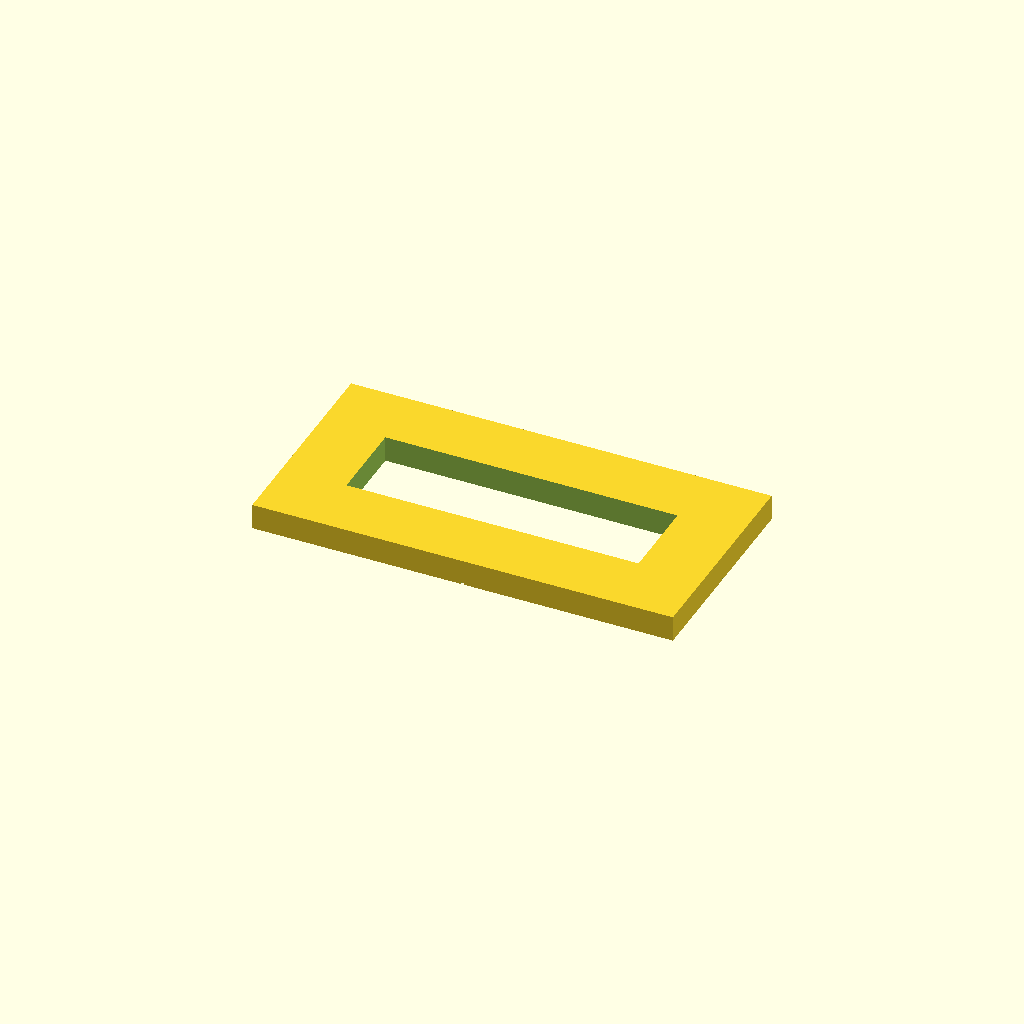
Cell 1 — every parameter at its default value.
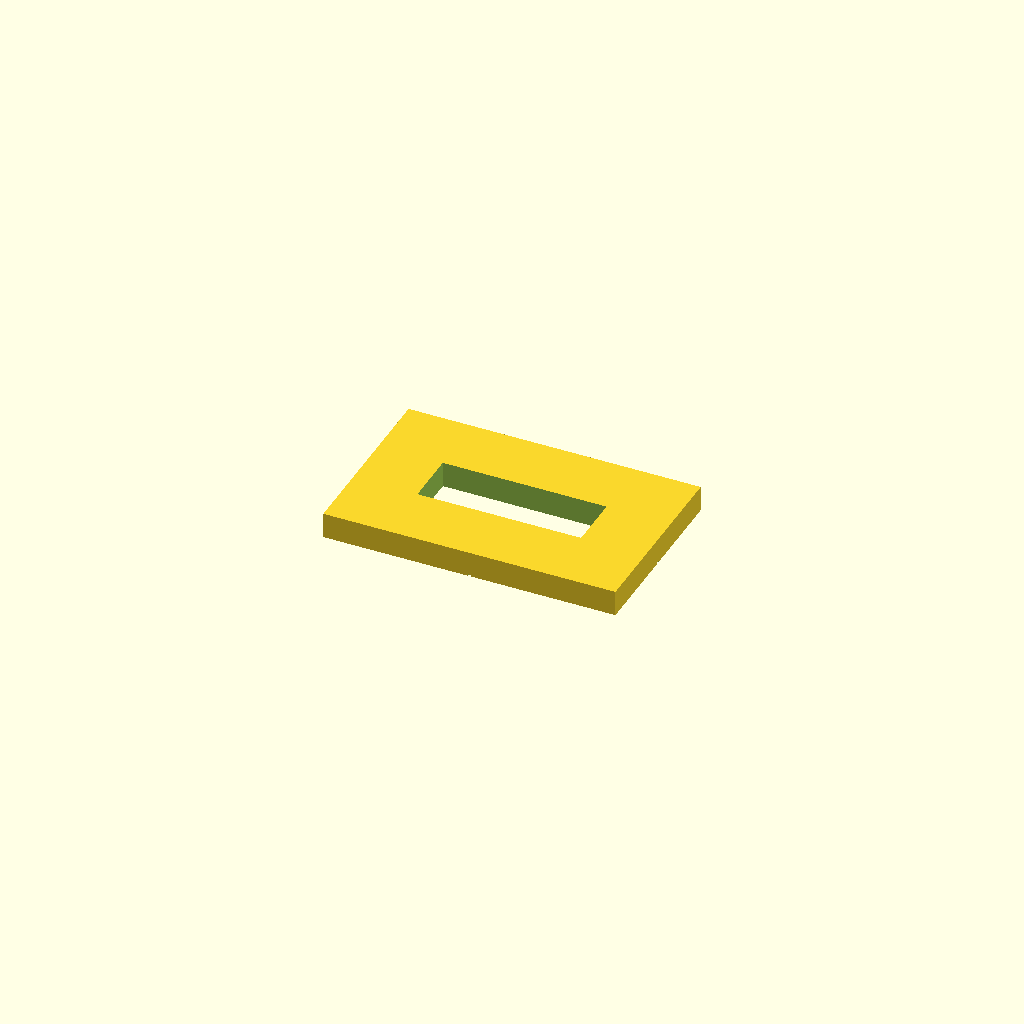
Cell 2 — template_type set to "small", the other parameters unchanged.
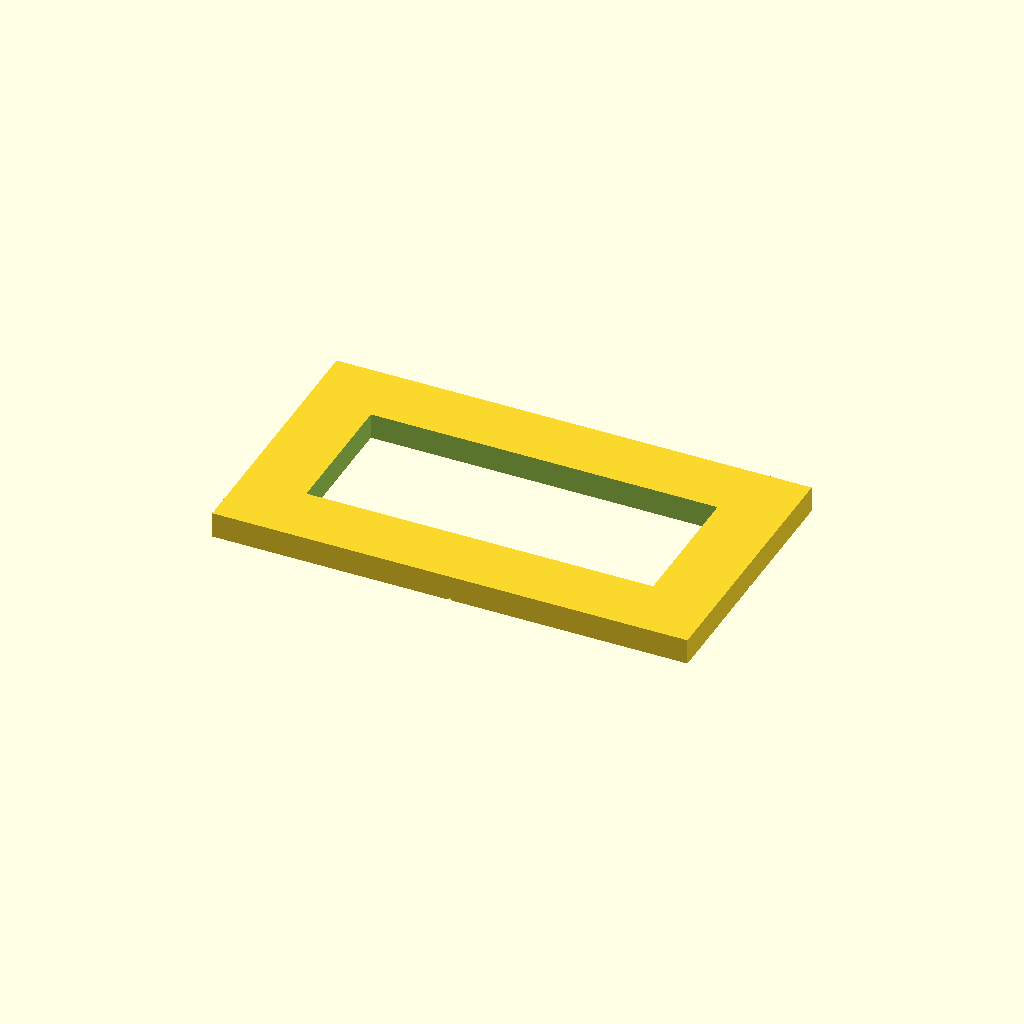
Cell 3 — guide_bush_d set to 34, the other parameters unchanged.
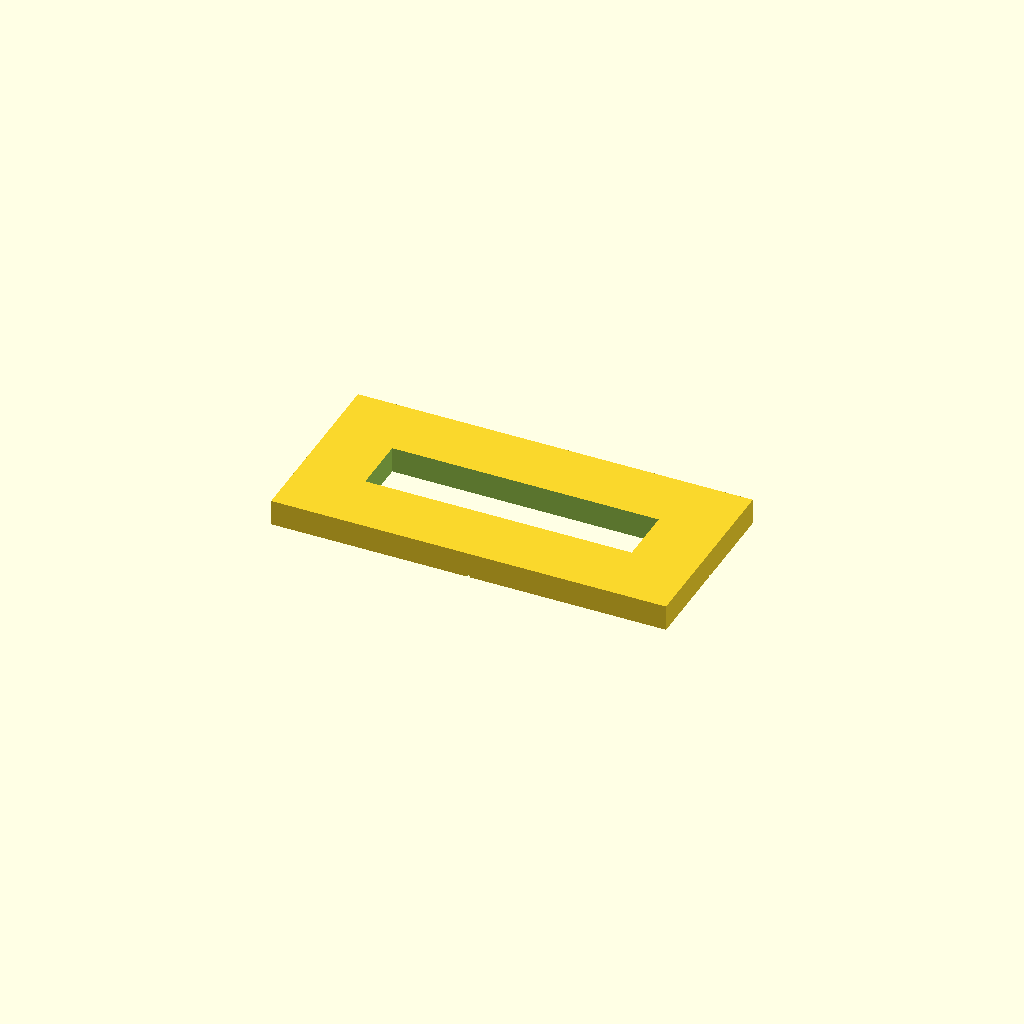
Cell 4: the same model with cutter_d = 16.
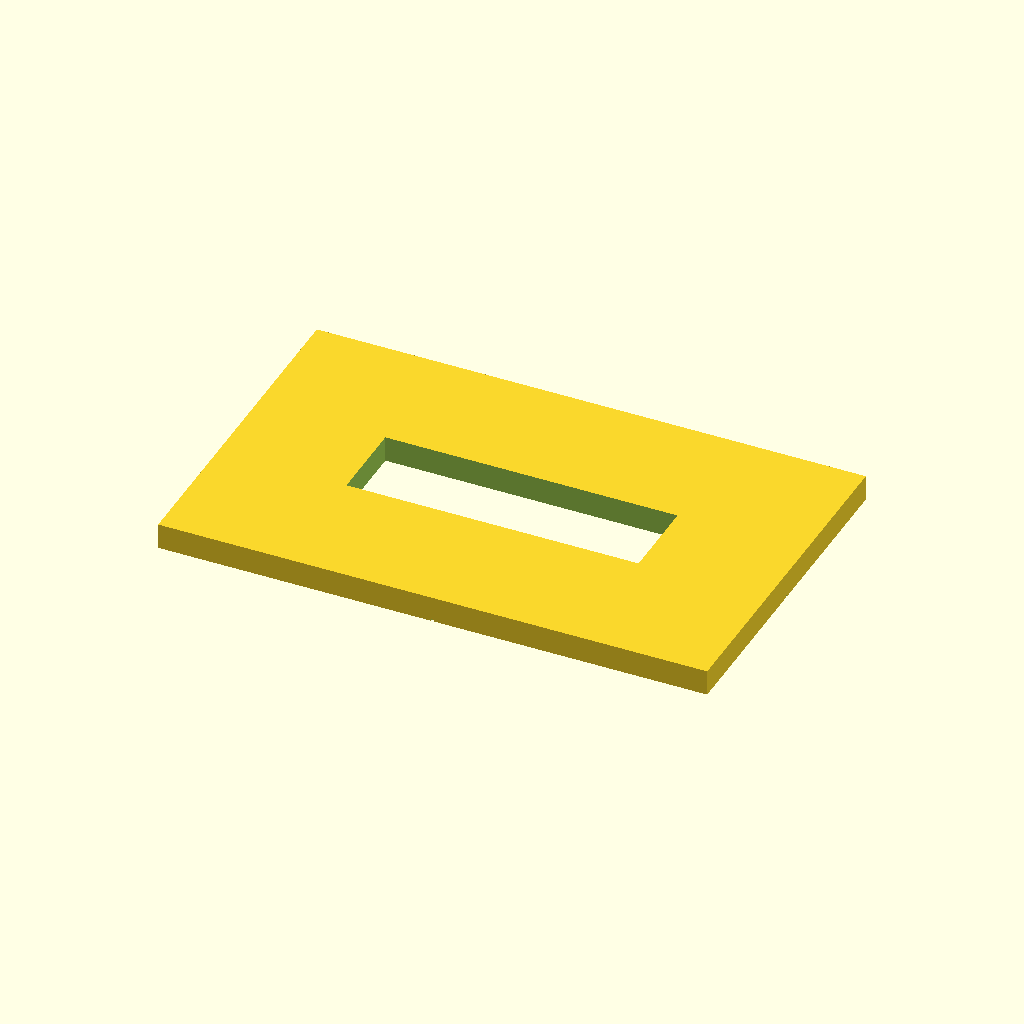
Cell 5: margin = 40 (everything else at default).
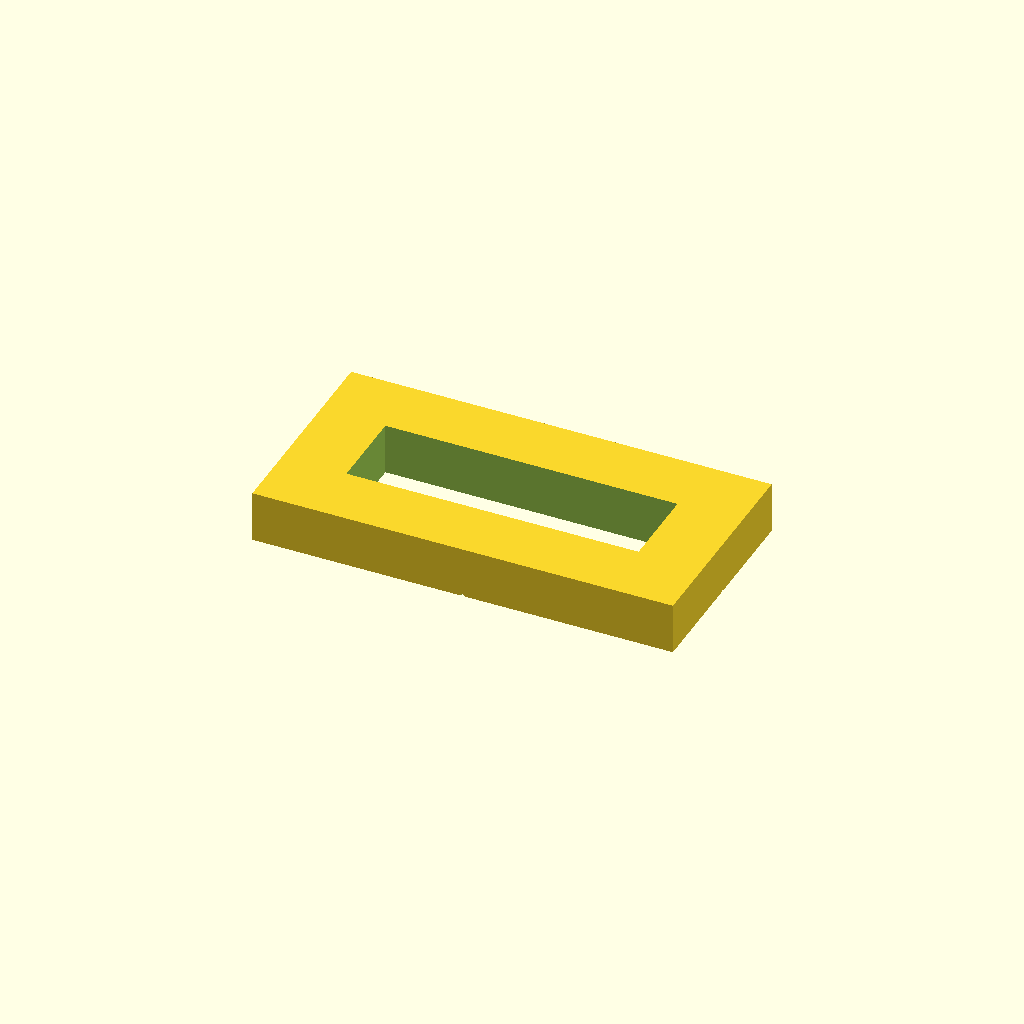
Cell 6: the same model with thickness = 16.
All cells are drawn from one camera (rotation 55°, 0°, 25°, orthographic, colour scheme Cornfield), so only the parameter changes between them.
The OpenSCAD source (led-clock/3d-templates/digit_template_v27.scad):
// =========================================================================
// Wielkoformatowy Zegar Cyfrowy LED - Szablon Frezarski Cyfry (V27)
// =========================================================================
// Parametryczny szablon do frezowania otworów pilotujących w płycie MDF 18mm
// przy użyciu pierścienia kopiującego (Ø 17 mm) oraz frezu palcowego (Ø 8 mm).
// Offset wbudowany = (17 - 8) / 2 = 4.5 mm na stronę.
// =========================================================================

/* [Wybór Szablonu] */
// Typ szablonu do wyrenderowania: "large" (tablica wyników) lub "small" (zegar)
template_type = "large"; // [large, small]

/* [Parametry Narzędzia] */
guide_bush_d = 17; // Średnica pierścienia kopiującego (mm)
cutter_d = 8;      // Średnica frezu palcowego (mm)
tool_offset = (guide_bush_d - cutter_d) / 2; // Offset jednostronny (4.5 mm)

/* [Wymiary Bazy (MDF)] */
// Wymiary otworu docelowego w płycie MDF (bez offsetu)
pilot_w = (template_type == "large") ? 82 : 42;
pilot_h = (template_type == "large") ? 17 : 8;

/* [Wymiary Szablonu] */
margin = 20;        // Margines wokół otworu roboczego (mm)
thickness = 8;      // Grubość szablonu (mm)

// Obliczenie otworu wewnętrznego w szablonie (w którym porusza się pierścień)
inner_w = pilot_w + 2 * tool_offset; // Dla dużego: 91 mm, dla małego: 51 mm
inner_h = pilot_h + 2 * tool_offset; // Dla dużego: 26 mm, dla małego: 17 mm

// Bounding box szablonu
outer_w = inner_w + 2 * margin;
outer_h = inner_h + 2 * margin;

// Wymiary nacięć celowniczych (krzyży pomocniczych)
cross_depth = 0.5;   // Głębokość nacięcia (mm)
cross_width = 1.0;   // Szerokość linii nacięcia (mm)
cross_length = 15;   // Długość linii od krawędzi zewnętrznej (mm)

module template_body() {
    difference() {
        // Główna płyta szablonu
        cube([outer_w, outer_h, thickness], center = true);
        
        // Otwór roboczy pod pierścień kopiujący
        cube([inner_w, inner_h, thickness + 2], center = true);
        
        // Krzyże celownicze na dolnej powierzchni (z = -thickness/2)
        // Lewy krzyż celowniczy (oś X, strona lewa)
        translate([-outer_w/2 + cross_length/2, 0, -thickness/2 + cross_depth/2])
            cube([cross_length + 0.1, cross_width, cross_depth + 0.1], center = true);
            
        // Prawy krzyż celowniczy (oś X, strona prawa)
        translate([outer_w/2 - cross_length/2, 0, -thickness/2 + cross_depth/2])
            cube([cross_length + 0.1, cross_width, cross_depth + 0.1], center = true);
            
        // Dolny krzyż celowniczy (oś Y, strona dolna)
        translate([0, -outer_h/2 + cross_length/2, -thickness/2 + cross_depth/2])
            cube([cross_width, cross_length + 0.1, cross_depth + 0.1], center = true);
            
        // Górny krzyż celowniczy (oś Y, strona górna)
        translate([0, outer_h/2 - cross_length/2, -thickness/2 + cross_depth/2])
            cube([cross_width, cross_length + 0.1, cross_depth + 0.1], center = true);
    }
}

// Renderowanie szablonu
template_body();

// Informacje pomocnicze w konsoli OpenSCAD
echo("=================================================");
echo("ROZMIAR SZABLONU:", template_type);
echo("Wymiar zewnętrzny płyty:", outer_w, "x", outer_h, "mm");
echo("Otwór wewnętrzny (roboczy):", inner_w, "x", inner_h, "mm");
echo("Docelowy otwór pilotujący w MDF:", pilot_w, "x", pilot_h, "mm");
echo("Oczekiwany wymiar na froncie po fazowaniu 45° na głębokość 9mm:", pilot_w + 18, "x", pilot_h + 18, "mm");
echo("=================================================");
Customizer parameters (derived from the source; name, type, default, range or options):
template_type: string, default "large", options "large", "small"
guide_bush_d: number, default 17
cutter_d: number, default 8
margin: number, default 20
thickness: number, default 8
cross_depth: number, default 0.5
cross_width: number, default 1
cross_length: number, default 15
